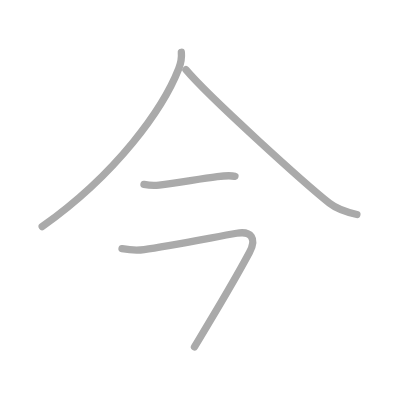
t = 0.00 s
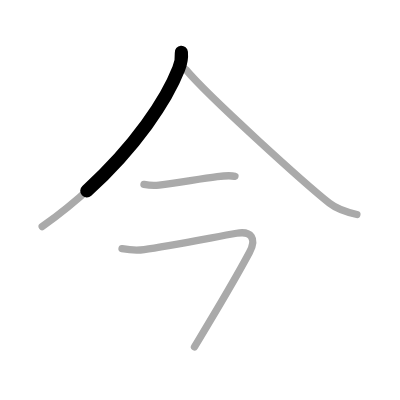
t = 0.75 s
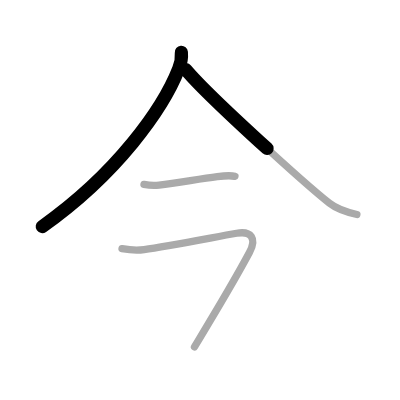
t = 1.50 s
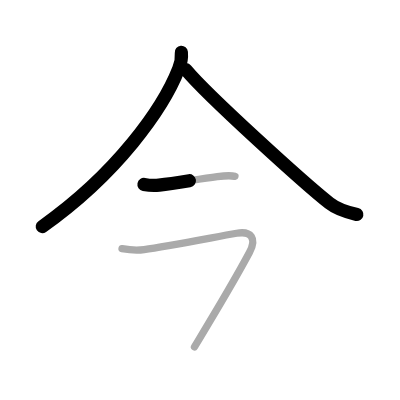
t = 2.50 s
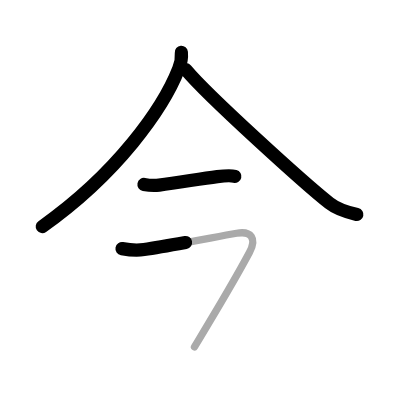
t = 3.25 s
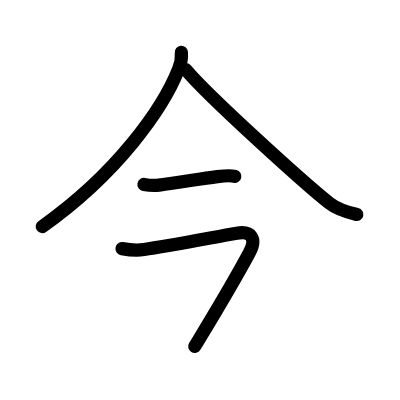
t = 4.00 s

The animated SVG that drew these frames (rendered in a browser with its animation timeline set to each time). Animation: 4 SMIL elements (animate=4); one cycle of 4.00 s.

<?xml version="1.0" standalone="no"?>
<!DOCTYPE svg PUBLIC "-//W3C//DTD SVG 1.1//EN"   "http://www.w3.org/Graphics/SVG/1.1/DTD/svg11.dtd">
<svg width="400px" height="400px"  version="1.1" xmlns="http://www.w3.org/2000/svg">
  <defs>
    <marker id="Triangle" viewBox="0 0 10 10" refX="0" refY="5" markerUnits="strokeWidth" markerWidth="3" style="stroke-opacity:0%;fill:#aaaaaa;" markerHeight="2" orient="auto">
      <path d="M 0 0 L 10 5 L 0 10 z" />
    </marker>
    
    <marker id="Arrow" viewBox="0 0 10 10" refX="5" refY="5" markerUnits="strokeWidth" markerWidth="1.8" style="stroke-opacity:0%;fill:#770000;" markerHeight="2" orient="auto">
      <path d="M 0 4 L 6 4 L 4 1 L 10 5 L 4 9 L 6 6 L 0 6 z" />
        <circle cx="5" cy="5" r="5" />
      </marker>
    
    <marker id="TriangleRed" viewBox="0 0 10 10" refX="0" refY="5" markerUnits="strokeWidth" markerWidth="3" style="stroke-opacity:0%;fill:#CC0000;" markerHeight="2" orient="auto">
      <path d="M 0 0 L 10 5 L 0 10 z" />
    </marker>
    
    <marker id="ArrowRed" viewBox="0 0 10 10" refX="5" refY="5" markerUnits="strokeWidth" markerWidth="1.8" style="stroke-opacity:0%;fill:#CC0000;" markerHeight="2" orient="auto">
      <path d="M 0 4 L 6 4 L 4 1 L 10 5 L 4 9 L 6 6 L 0 6 z" />
        <circle cx="5" cy="5" r="5" />
      </marker>
    
  </defs>
  
  <path style="fill:#ffffff; fill-opacity:100%; fill-rule:evenodd; stroke-width:0;" d="M 0 0 L 400px 0 L 400px 400px L 0 400px L 0 0" />

  <g transform="scale(3.6697247706422 3.6697247706422)">
<path style="fill:none; fill-opacity:0%; fill-rule:evenodd; stroke:#aaaaaa; stroke-opacity:100%; stroke-width: 1.5pt; stroke-linejoin:round; stroke-linecap:round;" d="M49.42 14.25c0.1 1.11-0.11 2.93-0.71 4.47C44.5 29.5 32 47.25 11.5 61.75"></path>
<path style="fill:none; fill-opacity:0%; fill-rule:evenodd; stroke:#aaaaaa; stroke-opacity:100%; stroke-width: 1.5pt; stroke-linejoin:round; stroke-linecap:round;" d="M50.66 18.99c6.1 7.28 32.37 31.03 39.1 36.36c2.28 1.81 5.21 2.58 7.49 3.09"></path>
<path style="fill:none; fill-opacity:0%; fill-rule:evenodd; stroke:#aaaaaa; stroke-opacity:100%; stroke-width: 1.5pt; stroke-linejoin:round; stroke-linecap:round;" d="M39.23 50.26c1.27 0.24 2.64 0.37 4.13 0.18c5.39-0.68 11.02-1.69 15.86-2.31c1.8-0.23 3.66-0.38 4.8-0.08"></path>
<path style="fill:none; fill-opacity:0%; fill-rule:evenodd; stroke:#aaaaaa; stroke-opacity:100%; stroke-width: 1.5pt; stroke-linejoin:round; stroke-linecap:round;" d="M33.25 67.75c2.12 0.38 3.57 0.61 6 0.25c6.31-0.93 18.5-3.25 25.24-4.44C68.48 62.85 70 65 68 68.75C63.33 77.5 58.75 85 53 94.5"></path>

<path style="fill:none; fill-opacity:0%; fill-rule:evenodd; stroke:#000000; stroke-opacity:100%; stroke-width: 2.7pt; stroke-linejoin:round; stroke-linecap:round;" d="M49.42 14.25c0.1 1.11-0.11 2.93-0.71 4.47C44.5 29.5 32 47.25 11.5 61.75" pathLength="100" stroke-dashoffset="100" stroke-dasharray="100 105"><animate id="dashAnim1" attributeName="stroke-dashoffset" from="100" to="0" dur="1s" calcMode="linear" fill="freeze"/></path>
<path style="fill:none; fill-opacity:0%; fill-rule:evenodd; stroke:#000000; stroke-opacity:100%; stroke-width: 2.7pt; stroke-linejoin:round; stroke-linecap:round;" d="M50.66 18.99c6.1 7.28 32.37 31.03 39.1 36.36c2.28 1.81 5.21 2.58 7.49 3.09" pathLength="100" stroke-dashoffset="100" stroke-dasharray="100 105"><animate id="dashAnim2" attributeName="stroke-dashoffset" from="100" to="0" dur="1s" calcMode="linear" begin="dashAnim1.end" fill="freeze"/></path>
<path style="fill:none; fill-opacity:0%; fill-rule:evenodd; stroke:#000000; stroke-opacity:100%; stroke-width: 2.7pt; stroke-linejoin:round; stroke-linecap:round;" d="M39.23 50.26c1.27 0.24 2.64 0.37 4.13 0.18c5.39-0.68 11.02-1.69 15.86-2.31c1.8-0.23 3.66-0.38 4.8-0.08" pathLength="100" stroke-dashoffset="100" stroke-dasharray="100 105"><animate id="dashAnim3" attributeName="stroke-dashoffset" from="100" to="0" dur="1s" calcMode="linear" begin="dashAnim2.end" fill="freeze"/></path>
<path style="fill:none; fill-opacity:0%; fill-rule:evenodd; stroke:#000000; stroke-opacity:100%; stroke-width: 2.7pt; stroke-linejoin:round; stroke-linecap:round;" d="M33.25 67.75c2.12 0.38 3.57 0.61 6 0.25c6.31-0.93 18.5-3.25 25.24-4.44C68.48 62.85 70 65 68 68.75C63.33 77.5 58.75 85 53 94.5" pathLength="100" stroke-dashoffset="100" stroke-dasharray="100 105"><animate id="dashAnim4" attributeName="stroke-dashoffset" from="100" to="0" dur="1s" calcMode="linear" begin="dashAnim3.end" fill="freeze"/></path>

</g>

</svg>  
          
